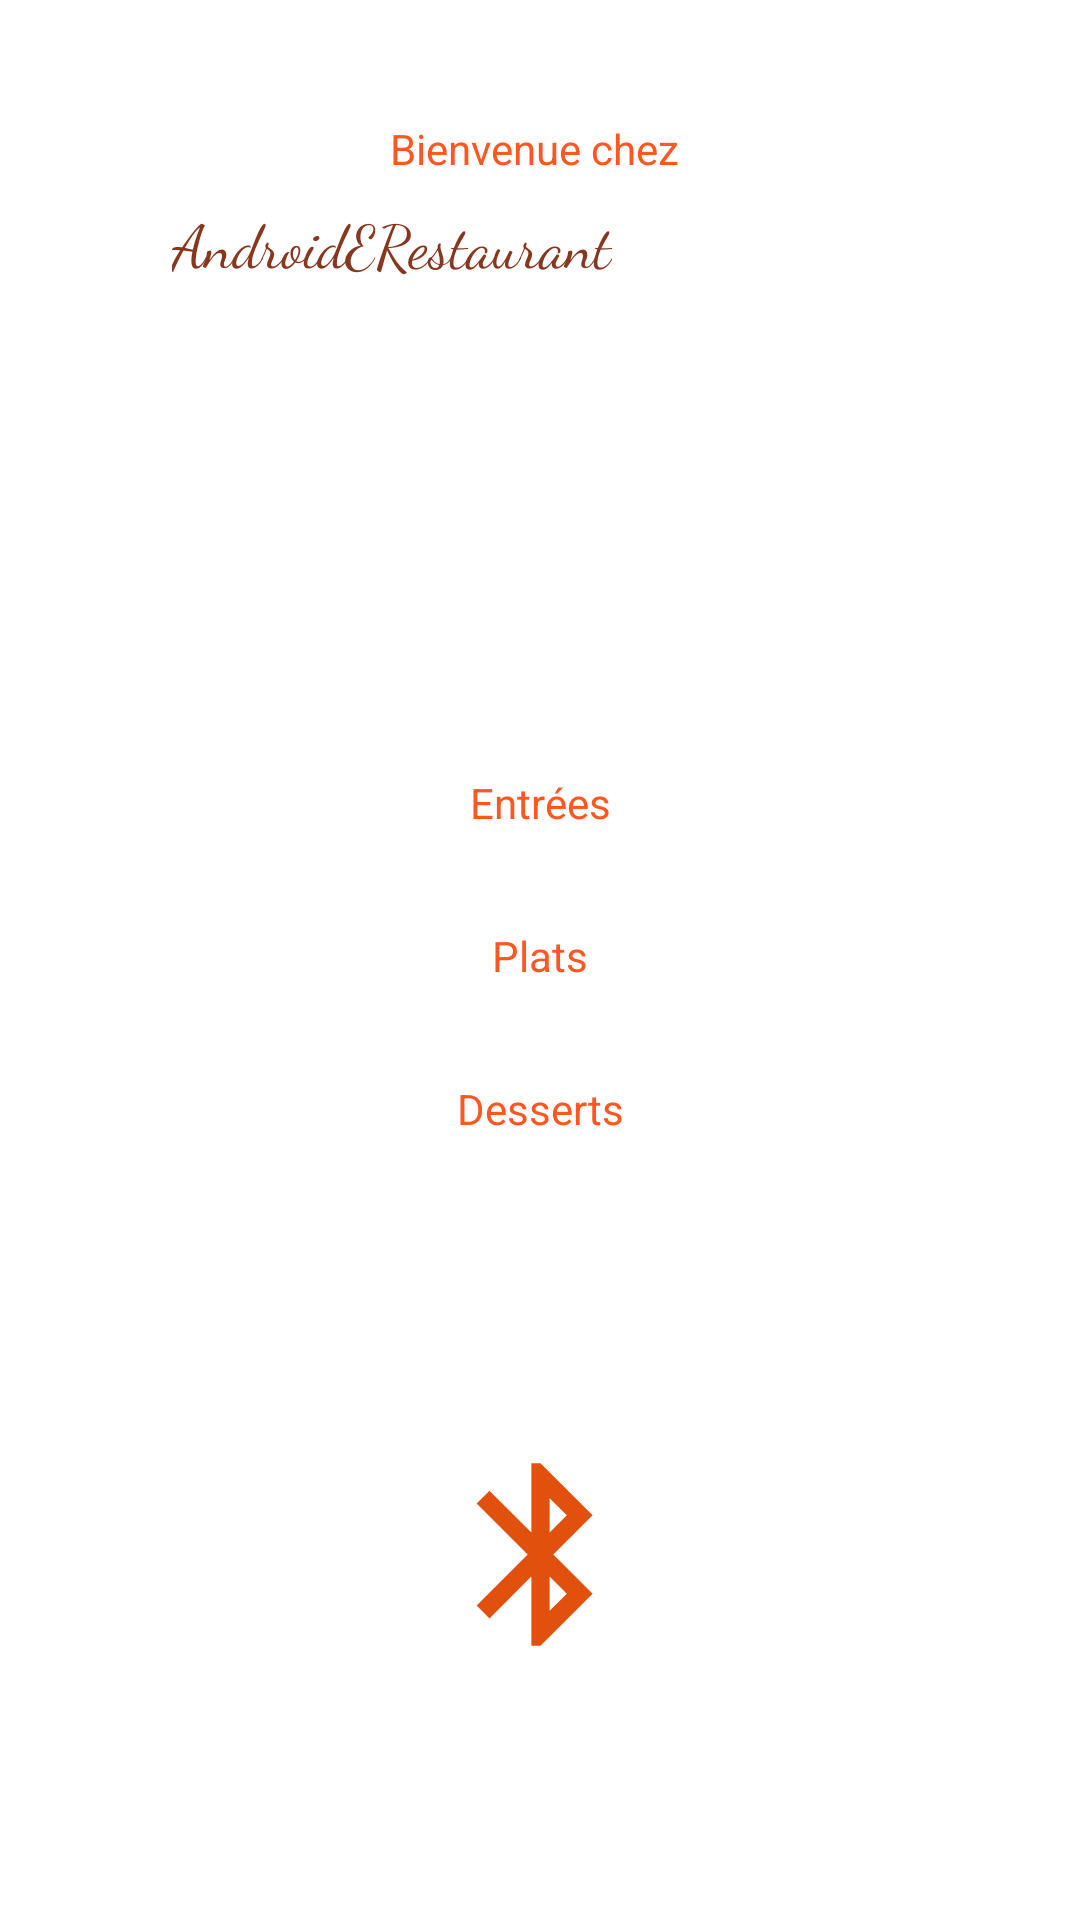

Android layout source for this screen:
<!-- AndroidManifest.xml: application theme Theme.AndroidERestaurant -->
<!-- res/layout/activity_home.xml -->
<?xml version="1.0" encoding="utf-8"?>
<androidx.constraintlayout.widget.ConstraintLayout xmlns:android="http://schemas.android.com/apk/res/android"
    xmlns:app="http://schemas.android.com/apk/res-auto"
    xmlns:tools="http://schemas.android.com/tools"
    android:layout_width="match_parent"
    android:layout_height="match_parent"
    tools:context=".MainActivity">

    <ImageView
        android:id="@+id/panier"
        android:layout_width="40dp"
        android:layout_height="40dp"
        android:padding="8dp"
        app:layout_constraintBottom_toBottomOf="parent"
        app:layout_constraintEnd_toEndOf="parent"
        app:layout_constraintHorizontal_bias="0.436"
        app:layout_constraintStart_toStartOf="parent"
        app:layout_constraintTop_toTopOf="parent"
        app:layout_constraintVertical_bias="0.149"
        app:srcCompat="@drawable/pngegg" />

    <TextView
        android:id="@+id/HomeStarters"
        android:layout_width="wrap_content"
        android:layout_height="wrap_content"
        android:layout_marginTop="163dp"
        android:text="@string/entr_es"
        android:textAlignment="center"
        android:textColor="#FF5722"
        app:layout_constraintEnd_toEndOf="parent"
        app:layout_constraintHorizontal_bias="0.5"
        app:layout_constraintStart_toStartOf="parent"
        app:layout_constraintTop_toBottomOf="@+id/HomeNameApp" />

    <TextView
        android:id="@+id/HomeMainCourse"
        android:layout_width="wrap_content"
        android:layout_height="wrap_content"
        android:layout_marginTop="32dp"
        android:text="@string/plats"
        android:textAlignment="center"
        android:textColor="#FF5722"
        app:layout_constraintEnd_toEndOf="parent"
        app:layout_constraintHorizontal_bias="0.5"
        app:layout_constraintStart_toStartOf="parent"
        app:layout_constraintTop_toBottomOf="@+id/HomeStarters" />

    <TextView
        android:id="@+id/HomeDesserts"
        android:layout_width="wrap_content"
        android:layout_height="wrap_content"
        android:layout_marginTop="32dp"
        android:text="@string/desserts"
        android:textAlignment="center"
        android:textColor="#FF5722"
        app:layout_constraintEnd_toEndOf="parent"
        app:layout_constraintHorizontal_bias="0.5"
        app:layout_constraintStart_toStartOf="parent"
        app:layout_constraintTop_toBottomOf="@+id/HomeMainCourse" />

    <TextView
        android:id="@+id/HomeWelcome"
        android:layout_width="wrap_content"
        android:layout_height="wrap_content"
        android:layout_marginStart="130dp"
        android:layout_marginTop="40dp"
        android:text="@string/bienvenue_chez"
        android:textColor="#FF5722"
        app:layout_constraintStart_toStartOf="parent"
        app:layout_constraintTop_toTopOf="parent" />

    <TextView
        android:id="@+id/HomeNameApp"
        android:layout_width="wrap_content"
        android:layout_height="wrap_content"
        android:layout_marginTop="8dp"
        android:layout_marginEnd="16dp"
        android:fontFamily="cursive"
        android:text="@string/androiderestaurant"
        android:textColor="#87371E"
        android:textSize="20sp"
        app:layout_constraintEnd_toStartOf="@+id/imageView"
        app:layout_constraintTop_toBottomOf="@+id/HomeWelcome" />

    <ImageView
        android:id="@+id/imageView"
        android:layout_width="124dp"
        android:layout_height="127dp"
        android:layout_marginTop="16dp"
        android:layout_marginEnd="16dp"
        app:layout_constraintEnd_toEndOf="parent"
        app:layout_constraintTop_toTopOf="parent"
        app:srcCompat="@drawable/android" />

    <ImageView
        android:id="@+id/BleButton"
        android:layout_width="73dp"
        android:layout_height="86dp"
        android:layout_marginBottom="79dp"
        app:layout_constraintBottom_toBottomOf="parent"
        app:layout_constraintEnd_toEndOf="parent"
        app:layout_constraintStart_toStartOf="parent"
        app:srcCompat="@drawable/ble" />

</androidx.constraintlayout.widget.ConstraintLayout>
<!-- resources referenced by this layout -->
<resources>
  <!-- drawable ble (drawable) -->
  <vector android:height="24dp" android:tint="#E2500E"
      android:viewportHeight="24" android:viewportWidth="24"
      android:width="24dp" xmlns:android="http://schemas.android.com/apk/res/android">
      <path android:fillColor="@android:color/white" android:pathData="M17.71,7.71L12,2h-1v7.59L6.41,5 5,6.41 10.59,12 5,17.59 6.41,19 11,14.41L11,22h1l5.71,-5.71 -4.3,-4.29 4.3,-4.29zM13,5.83l1.88,1.88L13,9.59L13,5.83zM14.88,16.29L13,18.17v-3.76l1.88,1.88z"/>
  </vector>
  <string name="androiderestaurant">AndroidERestaurant</string>
  <string name="bienvenue_chez">Bienvenue chez</string>
  <string name="desserts">Desserts</string>
  <string name="entr_es">Entrées</string>
  <string name="plats">Plats</string>
  <style name="Theme.AndroidERestaurant" parent="Theme.MaterialComponents.DayNight.DarkActionBar">
          
          <item name="colorPrimary">@color/purple_500</item>
          <item name="colorPrimaryVariant">@color/purple_700</item>
          <item name="colorOnPrimary">@color/white</item>
          
          <item name="colorSecondary">@color/teal_200</item>
          <item name="colorSecondaryVariant">@color/teal_700</item>
          <item name="colorOnSecondary">@color/white</item>
          
          <item name="android:statusBarColor" tools:targetApi="l">?attr/colorPrimaryVariant</item>
          
      </style>
  <!-- not gathered from this repository: default colours our renderer supplied (Android Studio template values) -->
  <color name="purple_500">#FF6200EE</color>
  <color name="purple_700">#FF3700B3</color>
  <color name="teal_200">#FF03DAC5</color>
  <color name="teal_700">#FF018786</color>
  <color name="white">#FFFFFFFF</color>
</resources>
